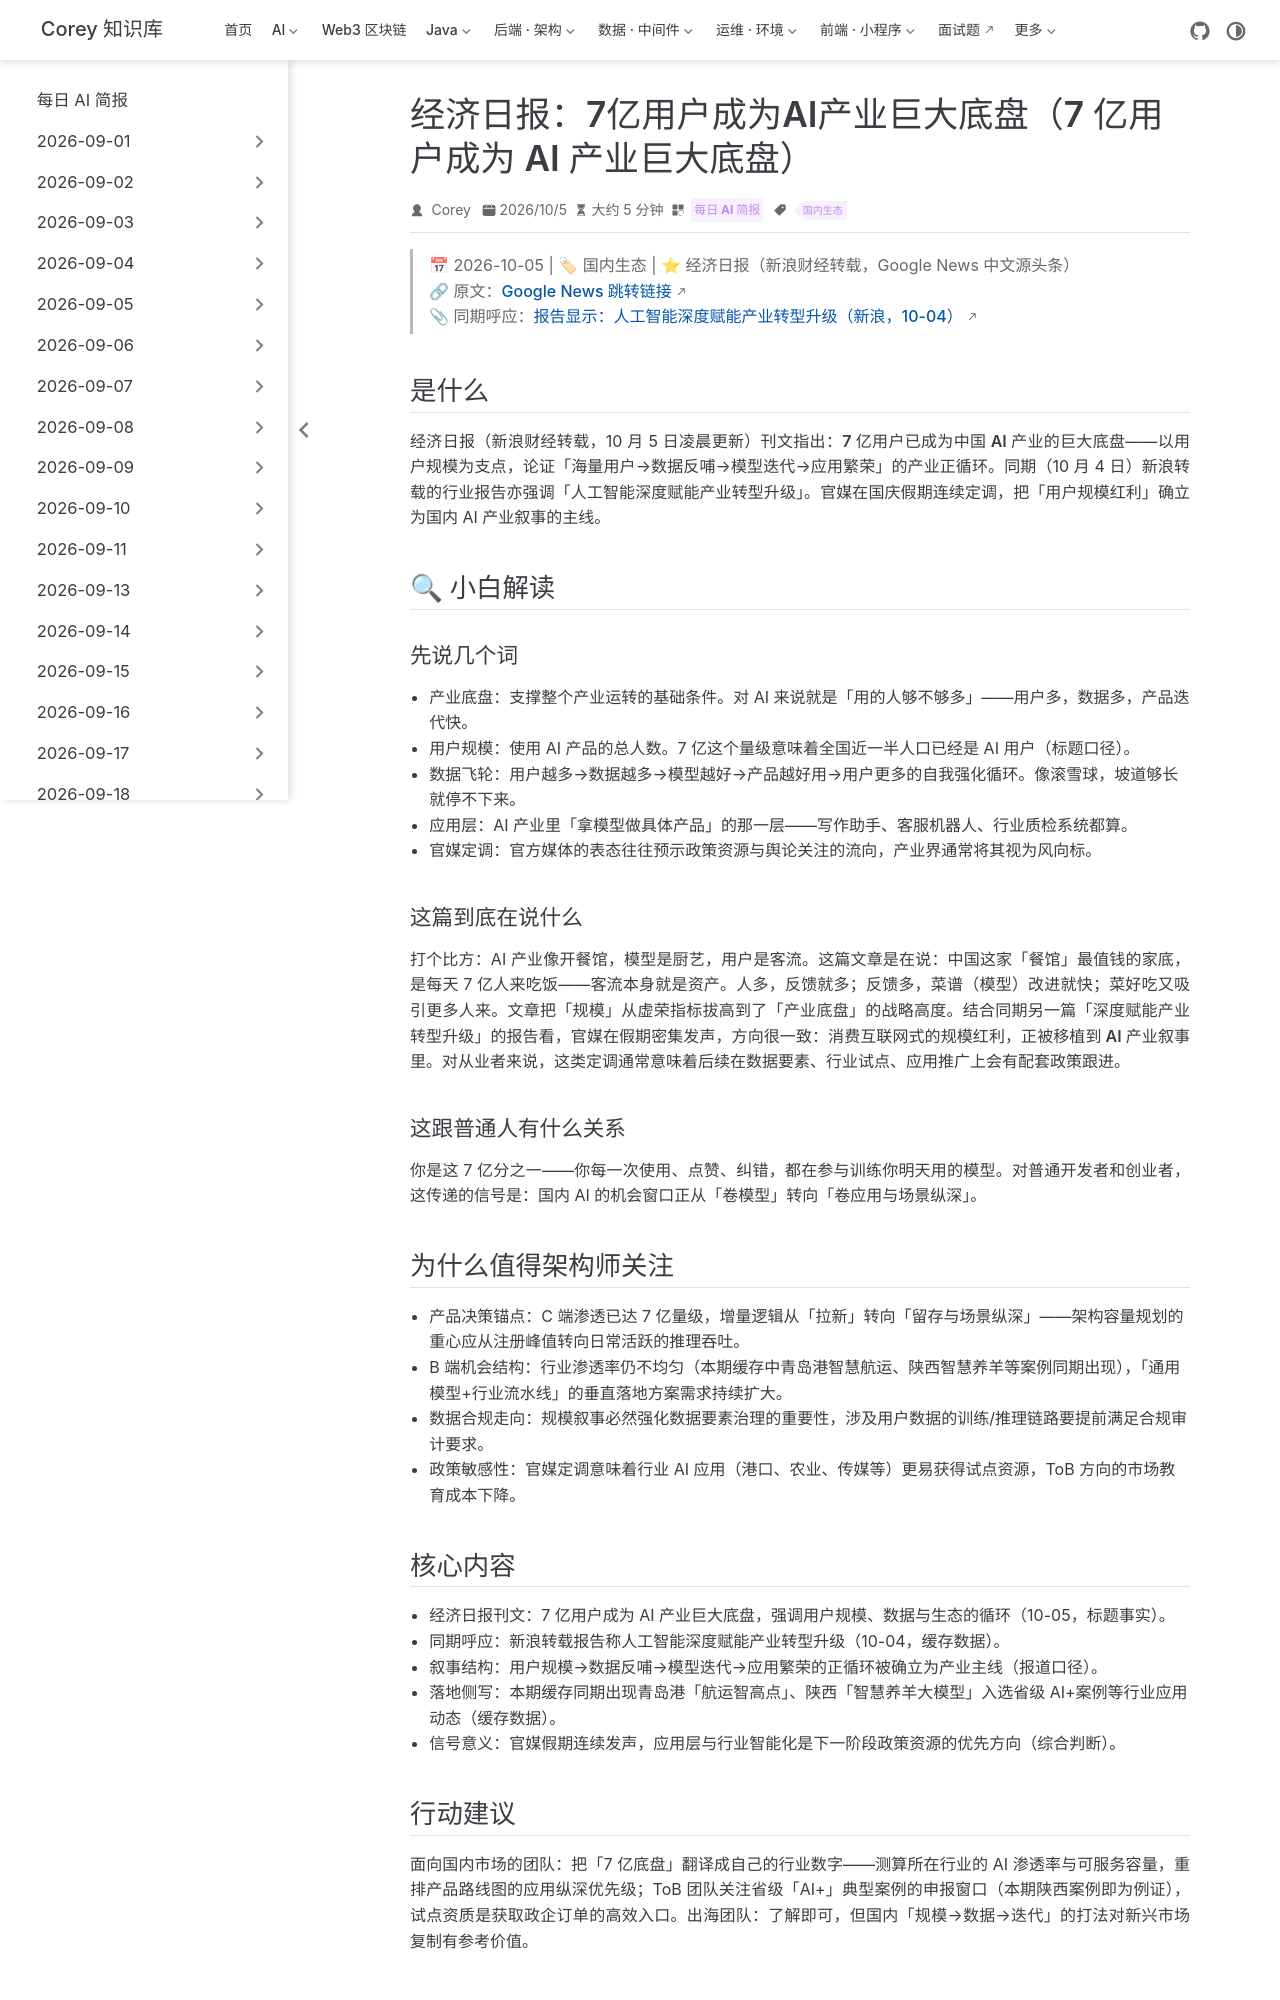

repository: code-corey/code-corey.github.io · page: News/2026-10-05/10-china-ai-700m-users.html · generator: jekyll

---
title: "经济日报：7亿用户成为AI产业巨大底盘（7 亿用户成为 AI 产业巨大底盘）"
shortTitle: "7 亿用户：AI 产业底盘"
sidebarGroup: "2026-10-05"
order: 10
date: 2026-10-05
category:
  - "每日 AI 简报"
tag:
  - "国内生态"
description: "经济日报刊文：7 亿用户构成 AI 产业的巨大底盘，官媒定调「用户规模→数据→模型→应用」正循环。国内 AI 产业叙事进入规模红利期，应用层纵深成为主战场。"
---

# 经济日报：7亿用户成为AI产业巨大底盘（7 亿用户成为 AI 产业巨大底盘）

> 📅 2026-10-05 | 🏷 国内生态 | ⭐ 经济日报（新浪财经转载，Google News 中文源头条）
> 🔗 原文：[Google News 跳转链接](https://news.google.com/rss/articles/CBMihgFBVV95cUxQRmh4bTBWZnJITDVmSm5ORWxhS0dKX09Cdkc3QW5KWGY4OUgxb29DYXlVdk1yb0w4aEpfYnBfNUYtQlcwVzlfQ1ZJcTNwU2tCRjRQMldreWEzYmQxMGM4RnItNVY0MHJ6ZXRBWHo1UVdqSlM3MTF4aXU4RC1VRFNWYzEyMWdSQQ?oc=5)
> 📎 同期呼应：[报告显示：人工智能深度赋能产业转型升级（新浪，10-04）](https://news.google.com/rss/articles/CBMifkFVX3lxTE5tZlZnQ0E2ZUhrWnVDSjhKMXNMaWhLeENkdmhsUHFFSFRZc0FsbW5YNTVJNl81YlZkaEFoRmZJVGJYRHZlbjZuWURCdk1vSWFheE8zU0ZFRnFWSTc5Zmw2Rmo5WUZIUjcwWDFOMmU4UEJPcjNraDZkNDhTMEhMZw?oc=5)

## 是什么

经济日报（新浪财经转载，10 月 5 日凌晨更新）刊文指出：**7 亿用户已成为中国 AI 产业的巨大底盘**——以用户规模为支点，论证「海量用户→数据反哺→模型迭代→应用繁荣」的产业正循环。同期（10 月 4 日）新浪转载的行业报告亦强调「人工智能深度赋能产业转型升级」。官媒在国庆假期连续定调，把「用户规模红利」确立为国内 AI 产业叙事的主线。

## 🔍 小白解读

### 先说几个词

- **产业底盘**：支撑整个产业运转的基础条件。对 AI 来说就是「用的人够不够多」——用户多，数据多，产品迭代快。
- **用户规模**：使用 AI 产品的总人数。7 亿这个量级意味着全国近一半人口已经是 AI 用户（标题口径）。
- **数据飞轮**：用户越多→数据越多→模型越好→产品越好用→用户更多的自我强化循环。像滚雪球，坡道够长就停不下来。
- **应用层**：AI 产业里「拿模型做具体产品」的那一层——写作助手、客服机器人、行业质检系统都算。
- **官媒定调**：官方媒体的表态往往预示政策资源与舆论关注的流向，产业界通常将其视为风向标。

### 这篇到底在说什么

打个比方：AI 产业像开餐馆，模型是厨艺，用户是客流。这篇文章是在说：中国这家「餐馆」最值钱的家底，是每天 7 亿人来吃饭——客流本身就是资产。人多，反馈就多；反馈多，菜谱（模型）改进就快；菜好吃又吸引更多人来。文章把「规模」从虚荣指标拔高到了「产业底盘」的战略高度。结合同期另一篇「深度赋能产业转型升级」的报告看，官媒在假期密集发声，方向很一致：**消费互联网式的规模红利，正被移植到 AI 产业叙事里**。对从业者来说，这类定调通常意味着后续在数据要素、行业试点、应用推广上会有配套政策跟进。

### 这跟普通人有什么关系

你是这 7 亿分之一——你每一次使用、点赞、纠错，都在参与训练你明天用的模型。对普通开发者和创业者，这传递的信号是：国内 AI 的机会窗口正从「卷模型」转向「卷应用与场景纵深」。

## 为什么值得架构师关注

- 产品决策锚点：C 端渗透已达 7 亿量级，增量逻辑从「拉新」转向「留存与场景纵深」——架构容量规划的重心应从注册峰值转向日常活跃的推理吞吐。
- B 端机会结构：行业渗透率仍不均匀（本期缓存中青岛港智慧航运、陕西智慧养羊等案例同期出现），「通用模型+行业流水线」的垂直落地方案需求持续扩大。
- 数据合规走向：规模叙事必然强化数据要素治理的重要性，涉及用户数据的训练/推理链路要提前满足合规审计要求。
- 政策敏感性：官媒定调意味着行业 AI 应用（港口、农业、传媒等）更易获得试点资源，ToB 方向的市场教育成本下降。
